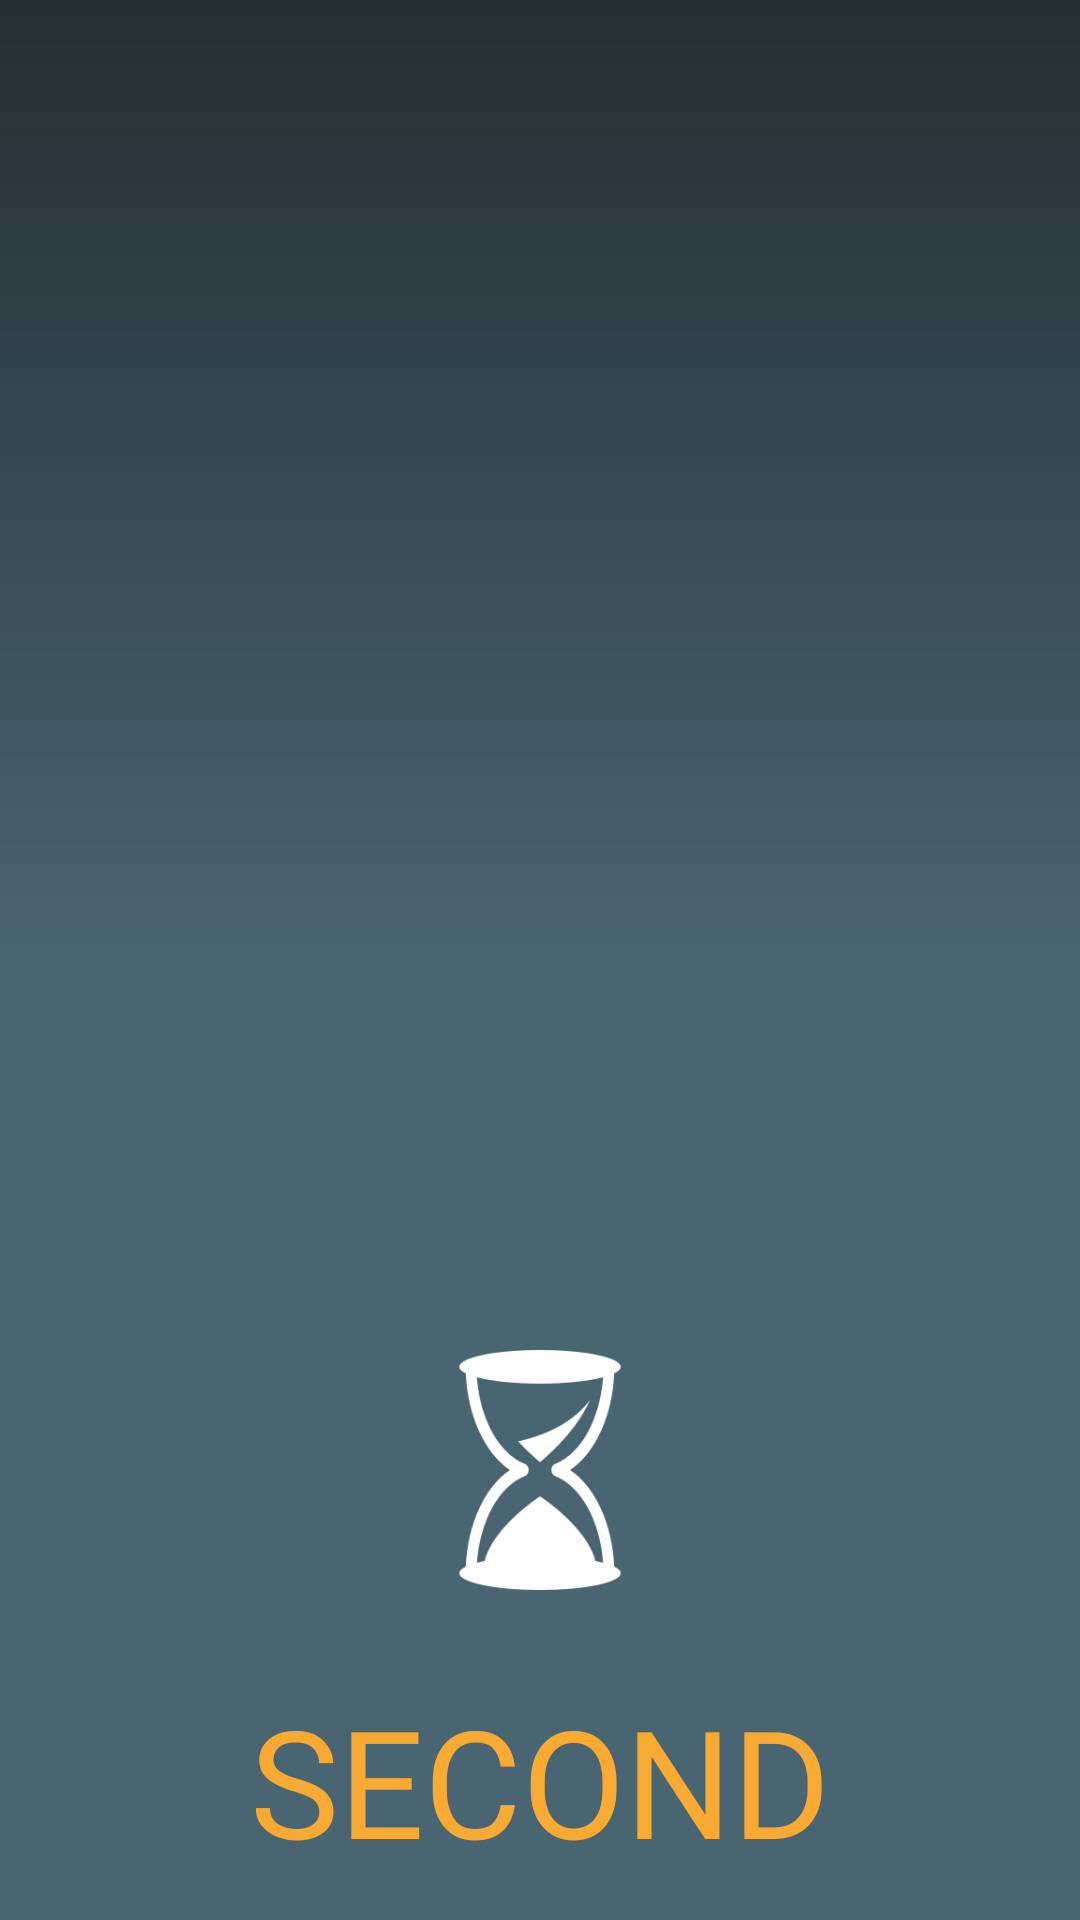

The Android layout XML behind this screen, and the referenced resources:
<!-- AndroidManifest.xml: application theme MyTheme -->
<!-- res/layout/activity_splash.xml -->
<?xml version="1.0" encoding="utf-8"?>
<androidx.constraintlayout.widget.ConstraintLayout xmlns:android="http://schemas.android.com/apk/res/android"
    xmlns:app="http://schemas.android.com/apk/res-auto"
    xmlns:tools="http://schemas.android.com/tools"
    android:layout_width="match_parent"
    android:layout_height="match_parent"
    android:background="@drawable/gradient"
    tools:context=".Splash">
    <ImageView
        android:id="@+id/backView"
        android:layout_width="match_parent"
        android:layout_height="match_parent"
        app:layout_constraintStart_toStartOf="parent"
        app:layout_constraintTop_toTopOf="parent" />

    <ImageView
        android:id="@+id/logosplash"
        android:layout_width="80dp"
        android:layout_height="80dp"
        android:layout_marginTop="450dp"
        android:src="@drawable/reloj"
        app:layout_constraintEnd_toEndOf="parent"
        app:layout_constraintStart_toStartOf="parent"
        app:layout_constraintTop_toTopOf="parent">


    </ImageView>

    <TextView
        android:layout_width="wrap_content"
        android:layout_height="wrap_content"
        android:layout_marginTop="30dp"
        android:fontFamily="@font/barriecito"
        android:text="SECOND"
        android:textColor="@color/paleta_secondary"
        android:textSize="50sp"
        app:layout_constraintEnd_toEndOf="@id/logosplash"
        app:layout_constraintStart_toStartOf="@id/logosplash"
        app:layout_constraintTop_toBottomOf="@id/logosplash">

    </TextView>

</androidx.constraintlayout.widget.ConstraintLayout>
<!-- resources referenced by this layout -->
<resources>
  <color name="paleta_secondary">#F9AA33</color>
  <!-- drawable gradient (drawable) -->
  <?xml version="1.0" encoding="utf-8"?>
  <shape xmlns:android="http://schemas.android.com/apk/res/android">
      <gradient
          android:startColor="@color/paleta_claro"
          android:centerColor="@color/paleta_claro"
          android:endColor="@color/paleta_oscuro"
          android:angle="90">
      </gradient>
  </shape>
  <!-- drawable reloj: png bitmap (drawable, 10222 bytes) -->
  <style name="MyTheme" parent="Theme.Second">
  
          <item name="android:windowIsTranslucent">true</item>
          
          <item name="titleTextColor">@color/white</item>
      </style>
  <color name="paleta_claro">#4A6572</color>
  <color name="paleta_oscuro">#232F34</color>
  <style name="Theme.Second" parent="Theme.MaterialComponents.DayNight.DarkActionBar">
          
          <item name="colorPrimary">@color/paleta_primary</item>
          <item name="colorPrimaryVariant">@color/paleta_claro</item>
          <item name="colorOnPrimary">@color/white</item>
          
          <item name="colorSecondary">@color/paleta_secondary</item>
          <item name="colorSecondaryVariant">@color/paleta_oscuro</item>
          <item name="colorOnSecondary">@color/black</item>
          
          <item name="android:statusBarColor">?attr/colorPrimaryVariant</item>
          
      </style>
  <color name="white">#FFFFFFFF</color>
  <color name="paleta_primary">#344955</color>
  <color name="black">#FF000000</color>
</resources>
